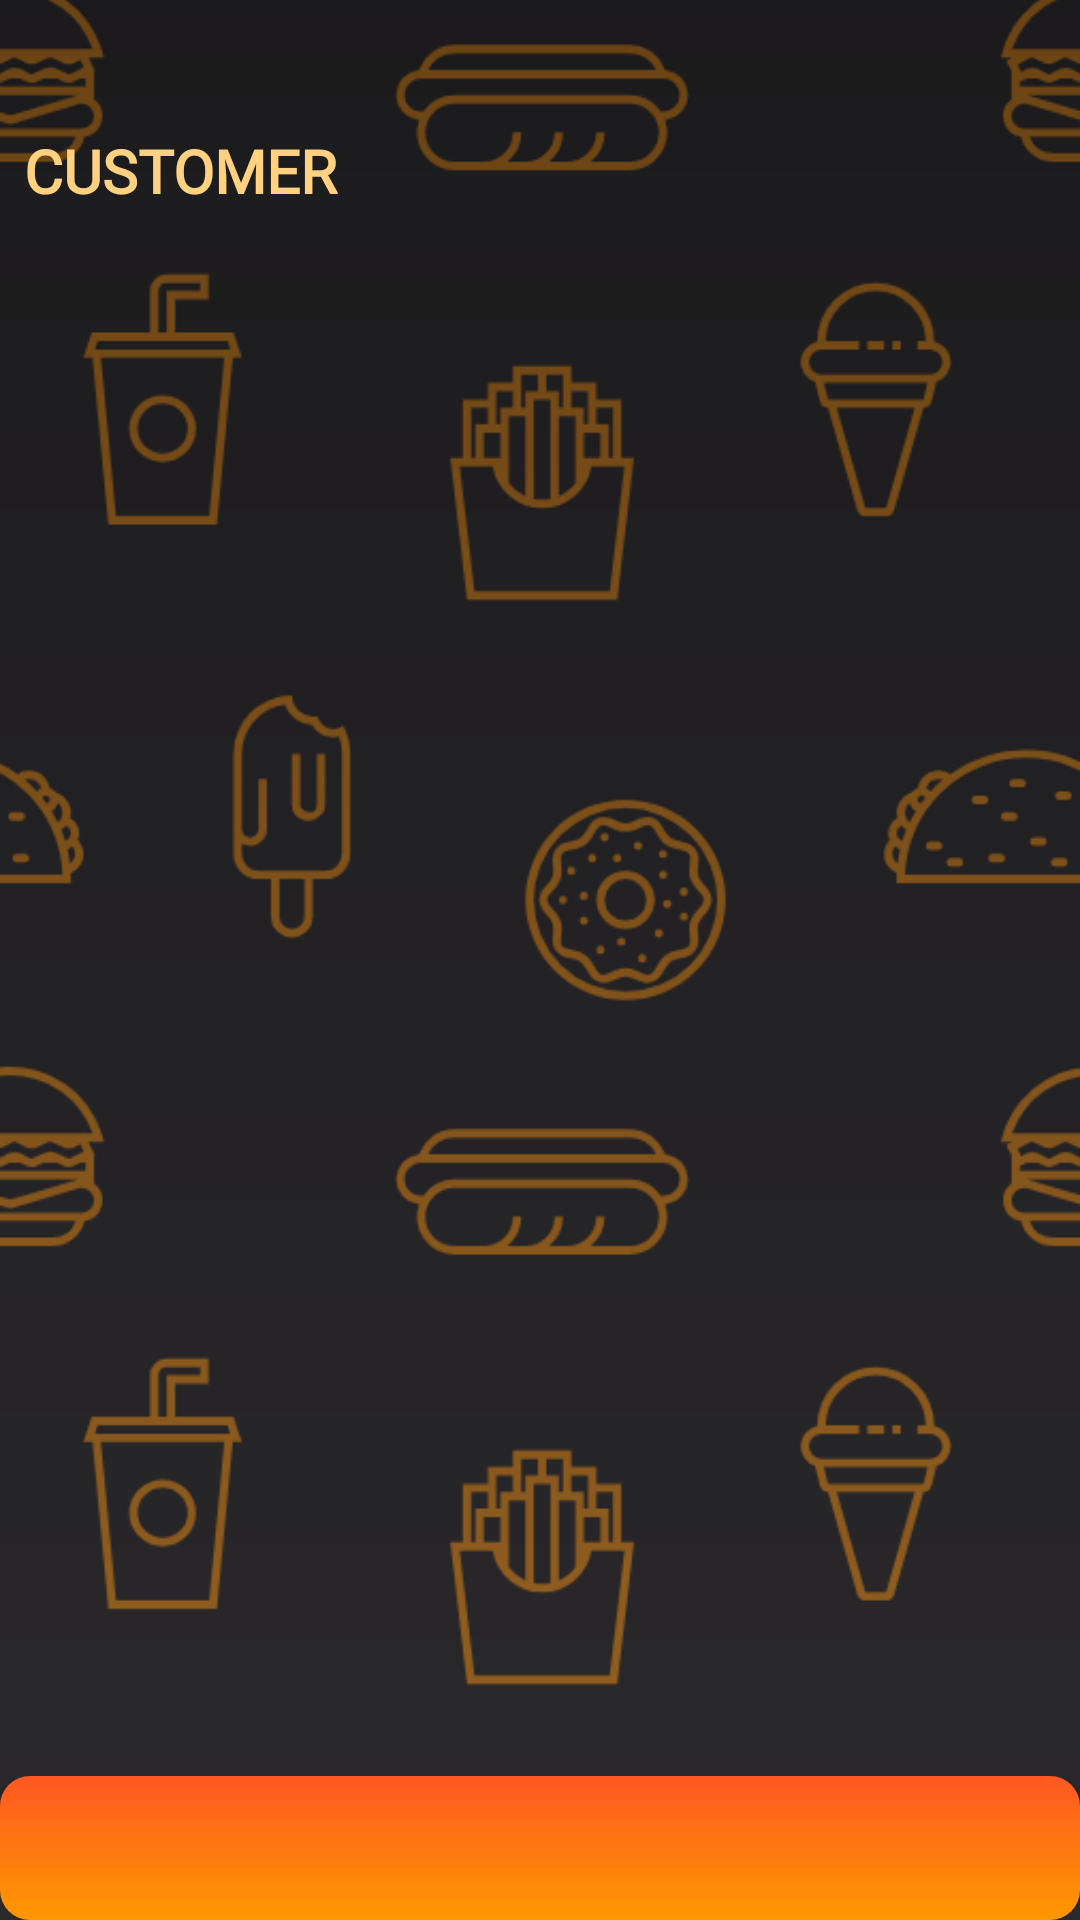

Write the Android layout XML for this screen, with the resource values it uses.
<!-- AndroidManifest.xml: application theme Theme.Cravings -->
<!-- res/layout/activity_home_customer.xml -->
<?xml version="1.0" encoding="utf-8"?>
<RelativeLayout xmlns:android="http://schemas.android.com/apk/res/android"
    xmlns:app="http://schemas.android.com/apk/res-auto"
    xmlns:tools="http://schemas.android.com/tools"
    android:layout_width="match_parent"
    android:layout_height="match_parent"
    tools:context=".HomeCustomerActivity">

    
    <ImageView
        android:id="@+id/bgImage"
        android:layout_width="match_parent"
        android:layout_height="match_parent"
        android:scaleType="centerCrop"
        android:src="@drawable/food_pattern_bg"
        android:contentDescription="Background" />

    
    <View
        android:layout_width="match_parent"
        android:layout_height="match_parent"
        android:background="@drawable/dark_gradient_overlay" />

    
    <LinearLayout
        android:id="@+id/topBar"
        android:layout_width="match_parent"
        android:layout_height="wrap_content"
        android:orientation="horizontal"
        android:gravity="center_vertical"
        android:padding="8dp"
        android:layout_marginTop="24dp"
        android:layout_marginBottom="8dp">

        <TextView
            android:id="@+id/roleText"
            android:layout_width="wrap_content"
            android:layout_height="wrap_content"
            android:text="CUSTOMER"
            android:textSize="20sp"
            android:textStyle="bold"
            android:textColor="#FFD180"
            android:layout_weight="1"
            android:fontFamily="@font/dancing_script_semibold" />

        <ImageView
            android:id="@+id/profileButton"
            android:layout_width="50dp"
            android:layout_height="50dp"
            android:layout_gravity="end"
            android:src="@drawable/ic_profile_placeholder"
            android:background="@drawable/circle_background"
            android:clipToOutline="true"
            android:contentDescription="Profile" />
    </LinearLayout>

    
    <androidx.viewpager2.widget.ViewPager2
        android:id="@+id/viewPager"
        android:layout_width="match_parent"
        android:layout_height="match_parent"
        android:layout_below="@id/topBar"
        android:layout_above="@id/tabLayout"
        android:layout_marginTop="8dp" />

    
    <com.google.android.material.tabs.TabLayout
        android:id="@+id/tabLayout"
        android:layout_width="match_parent"
        android:layout_height="wrap_content"
        android:layout_alignParentBottom="true"
        android:background="@drawable/btn_orange_gradient"
        app:tabIconTint="@color/nav_item_color"
        app:tabTextColor="@color/nav_item_color"
        app:tabIndicatorColor="#FFFFFF"
        app:tabGravity="fill"
        app:tabMode="fixed" />

</RelativeLayout>
<!-- resources referenced by this layout -->
<resources>
  <!-- drawable btn_orange_gradient (drawable) -->
  <shape xmlns:android="http://schemas.android.com/apk/res/android">
      <gradient
          android:startColor="#FF9800"
          android:endColor="#FF5722"
          android:angle="90" />
      <corners android:radius="10dp" />
  </shape>
  <!-- drawable dark_gradient_overlay (drawable) -->
  <shape xmlns:android="http://schemas.android.com/apk/res/android">
      <gradient
          android:startColor="#66000000"
          android:endColor="#331C1C1E"
          android:angle="270" />
  </shape>
  <!-- drawable food_pattern_bg: png bitmap (drawable, 60477 bytes) -->
  <style name="Theme.Cravings" parent="Theme.MaterialComponents.Light.NoActionBar.Bridge">
          
      </style>
</resources>
